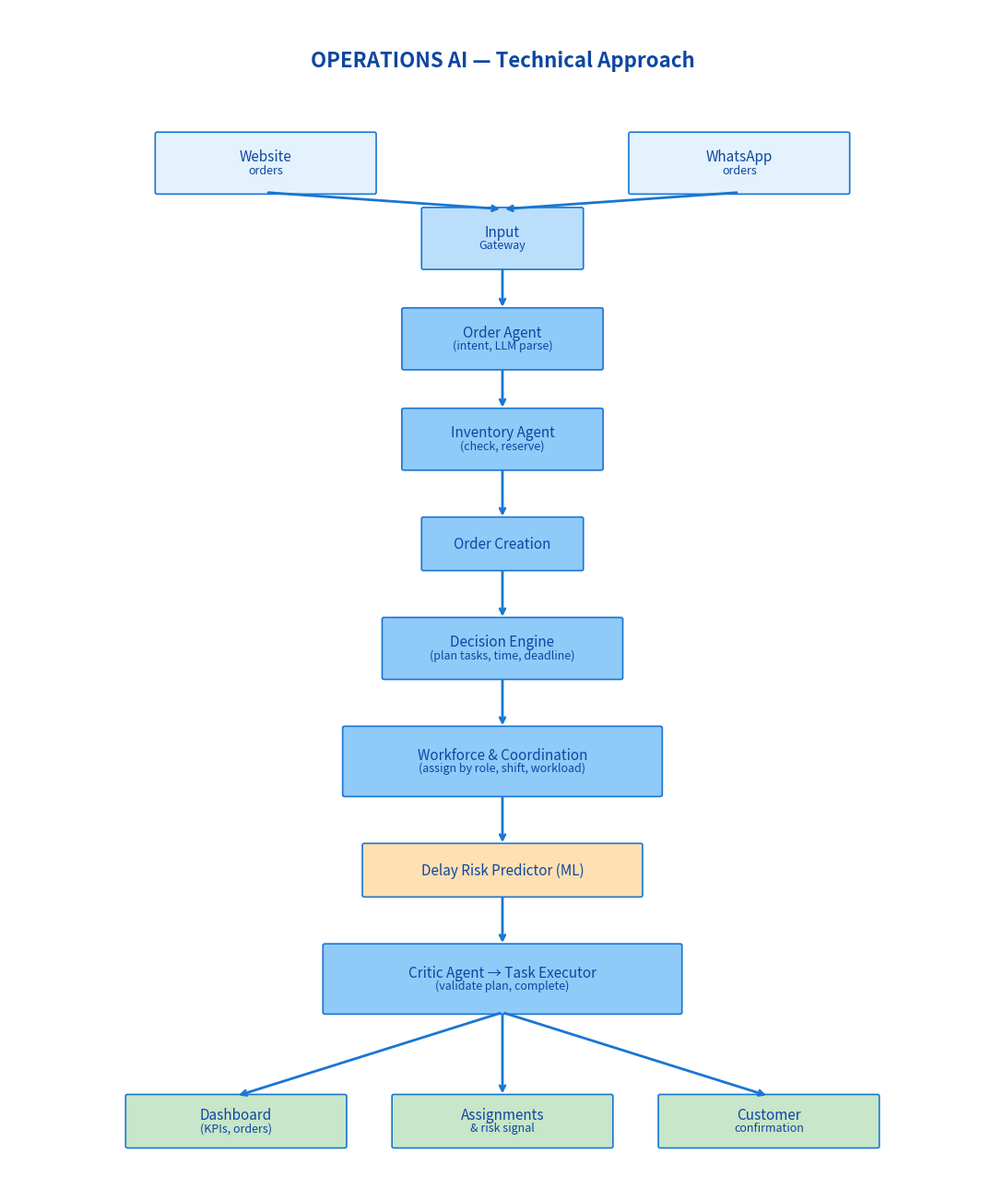

Write Python code to recreate this figure. (Note: this script raises an exception after producing the figure.)
"""
Generate a flowchart for the OPERATIONS AI technical approach.
Uses matplotlib only (no graphviz). Run: python technical_flowchart.py
Output: technical_flowchart.png in the same directory.
"""

import matplotlib.pyplot as plt
from matplotlib.patches import FancyBboxPatch, FancyArrowPatch
import os

# Figure - slightly larger for bigger text
fig, ax = plt.subplots(1, 1, figsize=(11, 13))
ax.set_xlim(0, 10)
ax.set_ylim(0, 14)
ax.axis('off')

# Colors
bg_input = '#E3F2FD'
bg_gateway = '#BBDEFB'
bg_agent = '#90CAF9'
bg_ml = '#FFE0B2'
bg_output = '#C8E6C9'
border = '#1976D2'
text_color = '#0D47A1'

# Store box bounds for arrow connection: (x, y, w, h)
boxes = {}

def box(ax, key, x, y, w, h, text, facecolor=bg_agent, fontsize=11, subfont=9):
    """Draw box and save bounds. text can be 'Line1\nLine2' for main and sub."""
    p = FancyBboxPatch((x, y), w, h, boxstyle="round,pad=0.02",
                       facecolor=facecolor, edgecolor=border, linewidth=1.2)
    ax.add_patch(p)
    lines = text.split('\n')
    if len(lines) == 2:
        ax.text(x + w/2, y + h/2 + 0.08, lines[0], ha='center', va='center', fontsize=fontsize,
                color=text_color, fontweight='normal')
        ax.text(x + w/2, y + h/2 - 0.08, lines[1], ha='center', va='center', fontsize=subfont,
                color=text_color, fontweight='normal')
    else:
        ax.text(x + w/2, y + h/2, text, ha='center', va='center', fontsize=fontsize,
                color=text_color, fontweight='normal')
    boxes[key] = (x, y, w, h)

def arrow(ax, start_xy, end_xy):
    """Draw arrow from start to end (coordinates at box edges)."""
    ax.annotate('', xy=end_xy, xytext=start_xy,
                arrowprops=dict(arrowstyle='->', color=border, lw=2,
                                connectionstyle='arc3,rad=0'))

def bottom_center(key):
    x, y, w, h = boxes[key]
    return (x + w/2, y)
def top_center(key):
    x, y, w, h = boxes[key]
    return (x + w/2, y + h)
def center(key):
    x, y, w, h = boxes[key]
    return (x + w/2, y + h/2)

# Title
ax.text(5, 13.3, 'OPERATIONS AI — Technical Approach', ha='center', fontsize=16, fontweight='bold', color=text_color)

# Row 0: Inputs
box(ax, 'web', 1.5, 11.8, 2.2, 0.7, 'Website\norders', bg_input, 11, 9)
box(ax, 'wa', 6.3, 11.8, 2.2, 0.7, 'WhatsApp\norders', bg_input, 11, 9)

# Input Gateway
box(ax, 'gateway', 4.2, 10.9, 1.6, 0.7, 'Input\nGateway', bg_gateway, 11, 9)
arrow(ax, bottom_center('web'), top_center('gateway'))
arrow(ax, bottom_center('wa'), top_center('gateway'))

# Order Agent
box(ax, 'order_agent', 4.0, 9.7, 2.0, 0.7, 'Order Agent\n(intent, LLM parse)', bg_agent, 11, 9)
arrow(ax, bottom_center('gateway'), top_center('order_agent'))

# Inventory Agent
box(ax, 'inventory', 4.0, 8.5, 2.0, 0.7, 'Inventory Agent\n(check, reserve)', bg_agent, 11, 9)
arrow(ax, bottom_center('order_agent'), top_center('inventory'))

# Order Creation
box(ax, 'order_creation', 4.2, 7.3, 1.6, 0.6, 'Order Creation', bg_agent, 11, 9)
arrow(ax, bottom_center('inventory'), top_center('order_creation'))

# Decision Engine
box(ax, 'decision', 3.8, 6.0, 2.4, 0.7, 'Decision Engine\n(plan tasks, time, deadline)', bg_agent, 11, 9)
arrow(ax, bottom_center('order_creation'), top_center('decision'))

# Workforce + Coordination
box(ax, 'workforce', 3.4, 4.6, 3.2, 0.8, 'Workforce & Coordination\n(assign by role, shift, workload)', bg_agent, 11, 9)
arrow(ax, bottom_center('decision'), top_center('workforce'))

# Delay Risk Predictor (ML)
box(ax, 'risk', 3.6, 3.4, 2.8, 0.6, 'Delay Risk Predictor (ML)', bg_ml, 11, 9)
arrow(ax, bottom_center('workforce'), top_center('risk'))

# Critic + Task Executor
box(ax, 'critic', 3.2, 2.0, 3.6, 0.8, 'Critic Agent → Task Executor\n(validate plan, complete)', bg_agent, 11, 9)
arrow(ax, bottom_center('risk'), top_center('critic'))

# Outputs
box(ax, 'out_dash', 1.2, 0.4, 2.2, 0.6, 'Dashboard\n(KPIs, orders)', bg_output, 11, 9)
box(ax, 'out_assign', 3.9, 0.4, 2.2, 0.6, 'Assignments\n& risk signal', bg_output, 11, 9)
box(ax, 'out_cust', 6.6, 0.4, 2.2, 0.6, 'Customer\nconfirmation', bg_output, 11, 9)
# Arrows from Critic bottom to each output top
arrow(ax, bottom_center('critic'), top_center('out_dash'))
arrow(ax, bottom_center('critic'), top_center('out_assign'))
arrow(ax, bottom_center('critic'), top_center('out_cust'))

plt.tight_layout()
out_path = os.path.join(os.path.dirname(__file__), 'technical_flowchart.png')
plt.savefig(out_path, dpi=150, bbox_inches='tight', facecolor='white')
print('Saved:', out_path)
plt.close()
